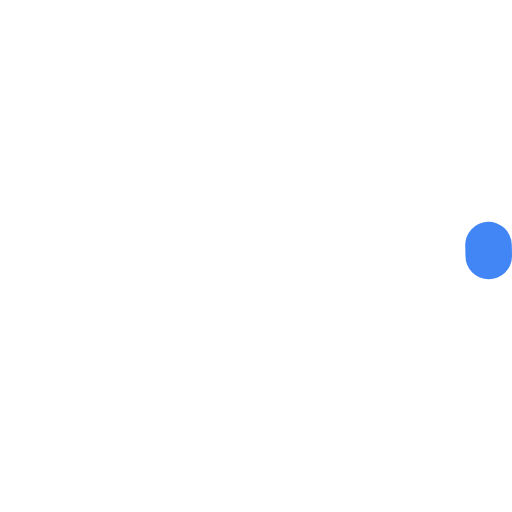
t = 0.00 s
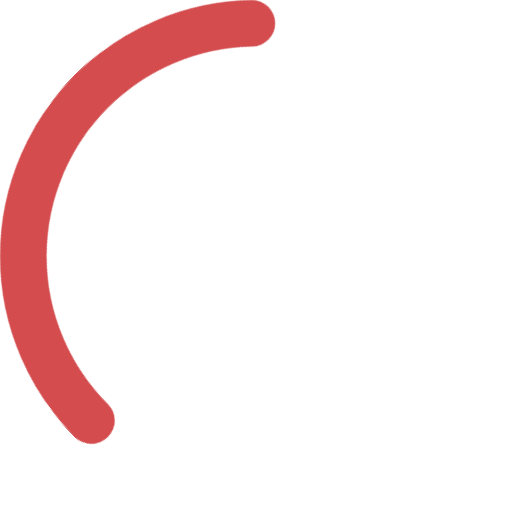
t = 1.05 s
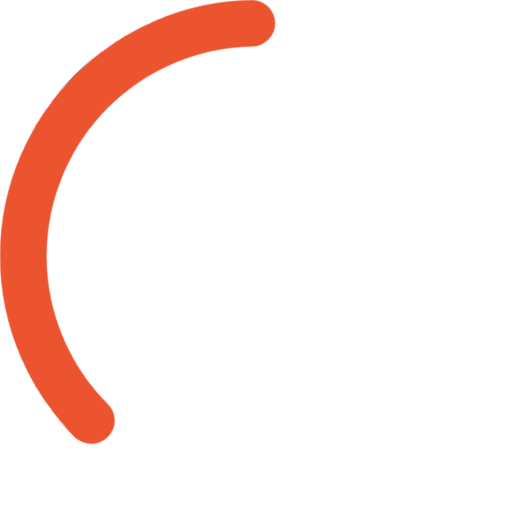
t = 1.75 s
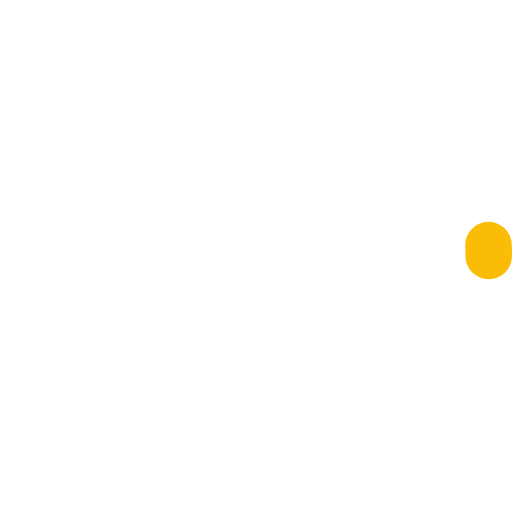
t = 2.80 s
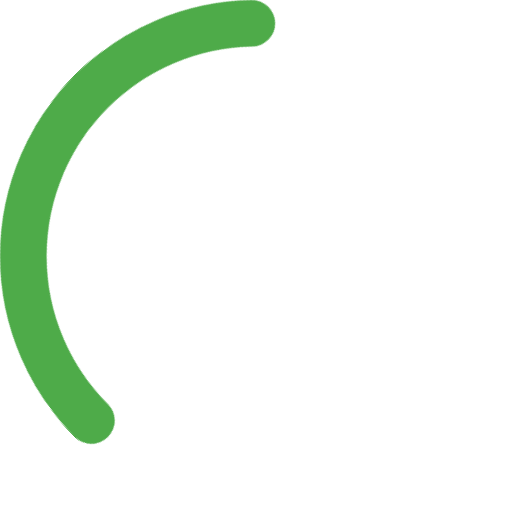
t = 3.85 s
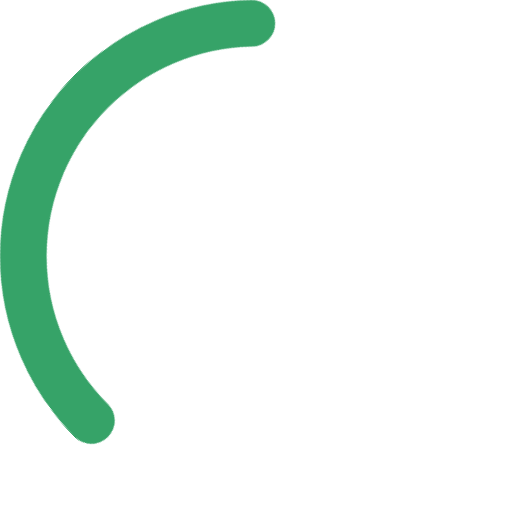
t = 4.55 s

The animated SVG that drew these frames (rendered in a browser with its animation timeline set to each time). Animation: 6 CSS @keyframes rules; one cycle of 5.60 s, repeats indefinitely.

<svg width="66px" height="66px" viewBox="0 0 66 66" xmlns="http://www.w3.org/2000/svg"><style><![CDATA[.spinner{-webkit-transform-origin:center;-moz-transform-origin:center;-ms-transform-origin:center;-o-transform-origin:center;transform-origin:center;-webkit-animation:rotator 1.4s linear infinite;-moz-animation:rotator 1.4s linear infinite;-o-animation:rotator 1.4s linear infinite;animation:rotator 1.4s linear infinite}.path{stroke-dasharray:187;stroke-dashoffset:0;-webkit-transform-origin:center;-moz-transform-origin:center;-ms-transform-origin:center;-o-transform-origin:center;transform-origin:center;-webkit-animation:dash 1.4s ease-in-out infinite,colors 5.6s ease-in-out infinite;-moz-animation:dash 1.4s ease-in-out infinite,colors 5.6s ease-in-out infinite;-o-animation:dash 1.4s ease-in-out infinite,colors 5.6s ease-in-out infinite;animation:dash 1.4s ease-in-out infinite,colors 5.6s ease-in-out infinite}@-webkit-keyframes colors{0%{stroke:#4285f4}25%{stroke:#EA4335}50%{stroke:#FBBC05}75%{stroke:#34A853}100%{stroke:#4285f4}}@-moz-keyframes colors{0%{stroke:#4285f4}25%{stroke:#EA4335}50%{stroke:#FBBC05}75%{stroke:#34A853}100%{stroke:#4285f4}}@-o-keyframes colors{0%{stroke:#4285f4}25%{stroke:#EA4335}50%{stroke:#FBBC05}75%{stroke:#34A853}100%{stroke:#4285f4}}@keyframes colors{0%{stroke:#4285f4}25%{stroke:#EA4335}50%{stroke:#FBBC05}75%{stroke:#34A853}100%{stroke:#4285f4}}@-webkit-keyframes dash{0%{stroke-dashoffset:187}50%{stroke-dashoffset:46.75;-webkit-transform:rotate(135deg);transform:rotate(135deg)}100%{stroke-dashoffset:187;-webkit-transform:rotate(450deg);transform:rotate(450deg)}}@-moz-keyframes dash{0%{stroke-dashoffset:187}50%{stroke-dashoffset:46.75;-moz-transform:rotate(135deg);transform:rotate(135deg)}100%{stroke-dashoffset:187;-moz-transform:rotate(450deg);transform:rotate(450deg)}}@-o-keyframes dash{0%{stroke-dashoffset:187}50%{stroke-dashoffset:46.75;-o-transform:rotate(135deg);transform:rotate(135deg)}100%{stroke-dashoffset:187;-o-transform:rotate(450deg);transform:rotate(450deg)}}@keyframes dash{0%{stroke-dashoffset:187}50%{stroke-dashoffset:46.75;-webkit-transform:rotate(135deg);-moz-transform:rotate(135deg);-o-transform:rotate(135deg);transform:rotate(135deg)}100%{stroke-dashoffset:187;-webkit-transform:rotate(450deg);-moz-transform:rotate(450deg);-o-transform:rotate(450deg);transform:rotate(450deg)}}@-webkit-keyframes rotator{0%{-webkit-transform:rotate(0deg);transform:rotate(0deg)}100%{-webkit-transform:rotate(270deg);transform:rotate(270deg)}}@-moz-keyframes rotator{0%{-moz-transform:rotate(0deg);transform:rotate(0deg)}100%{-moz-transform:rotate(270deg);transform:rotate(270deg)}}@-o-keyframes rotator{0%{-o-transform:rotate(0deg);transform:rotate(0deg)}100%{-o-transform:rotate(270deg);transform:rotate(270deg)}}@keyframes rotator{0%{-webkit-transform:rotate(0deg);-moz-transform:rotate(0deg);-o-transform:rotate(0deg);transform:rotate(0deg)}100%{-webkit-transform:rotate(270deg);-moz-transform:rotate(270deg);-o-transform:rotate(270deg);transform:rotate(270deg)}}]]></style><g class="spinner"><circle class="path" fill="none" stroke-width="6" stroke-linecap="round" cx="33" cy="33" r="30"></circle></g></svg>